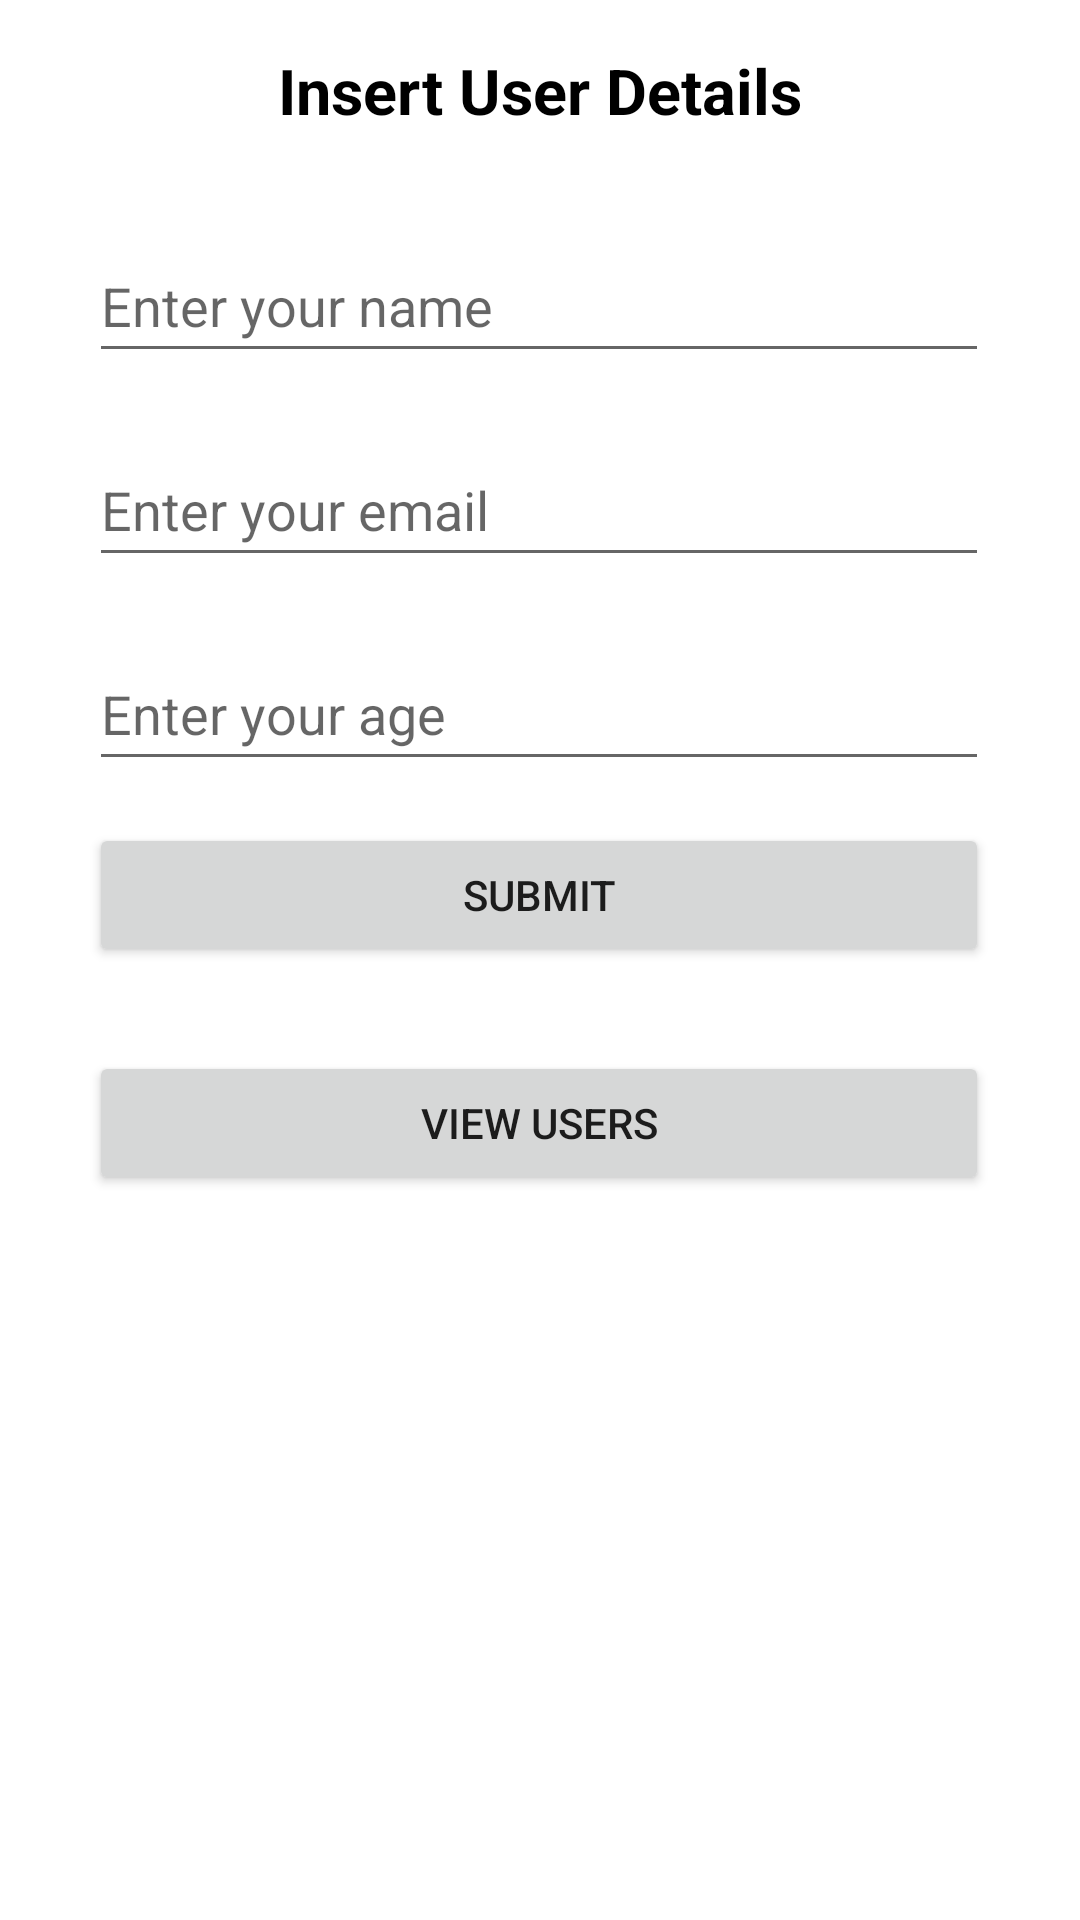

This screen was rendered from an Android layout file. Write that file and the resources it references.
<!-- AndroidManifest.xml: application theme Theme.RecycleViewWithFirebase -->
<!-- res/layout/activity_main.xml -->
<?xml version="1.0" encoding="utf-8"?>
<androidx.constraintlayout.widget.ConstraintLayout xmlns:android="http://schemas.android.com/apk/res/android"
    xmlns:app="http://schemas.android.com/apk/res-auto"
    xmlns:tools="http://schemas.android.com/tools"
    android:layout_width="match_parent"
    android:layout_height="match_parent"
    tools:context=".MainActivity">

    <TextView
        android:id="@+id/textView"
        android:layout_width="wrap_content"
        android:layout_height="wrap_content"
        android:layout_marginStart="177dp"
        android:layout_marginTop="16dp"
        android:layout_marginEnd="176dp"
        android:text="Insert User Details"
        android:textColor="#000000"
        android:textSize="21sp"
        android:textStyle="bold"
        app:layout_constraintEnd_toEndOf="parent"
        app:layout_constraintHorizontal_bias="0.504"
        app:layout_constraintStart_toStartOf="parent"
        app:layout_constraintTop_toTopOf="parent" />

    <EditText
        android:id="@+id/etName"
        android:layout_width="wrap_content"
        android:layout_height="wrap_content"
        android:layout_marginStart="55dp"
        android:layout_marginTop="32dp"
        android:layout_marginEnd="56dp"
        android:width="300dp"
        android:ems="10"
        android:hint="Enter your name"
        android:inputType="textPersonName"
        android:minHeight="48dp"
        app:layout_constraintEnd_toEndOf="parent"
        app:layout_constraintStart_toStartOf="parent"
        app:layout_constraintTop_toBottomOf="@+id/textView" />

    <Button
        android:id="@+id/btnSubmit"
        android:layout_width="wrap_content"
        android:layout_height="wrap_content"
        android:layout_marginStart="55dp"
        android:layout_marginTop="14dp"
        android:layout_marginEnd="56dp"
        android:width="300dp"
        android:text="Submit"
        app:layout_constraintEnd_toEndOf="parent"
        app:layout_constraintStart_toStartOf="parent"
        app:layout_constraintTop_toBottomOf="@+id/etAge" />

    <Button
        android:id="@+id/btnView"
        android:layout_width="wrap_content"
        android:layout_height="wrap_content"
        android:layout_marginStart="55dp"
        android:layout_marginTop="28dp"
        android:layout_marginEnd="56dp"
        android:width="300dp"
        android:text="View Users"
        app:layout_constraintEnd_toEndOf="parent"
        app:layout_constraintStart_toStartOf="parent"
        app:layout_constraintTop_toBottomOf="@+id/btnSubmit" />

    <EditText
        android:id="@+id/etAge"
        android:layout_width="wrap_content"
        android:layout_height="wrap_content"
        android:layout_marginStart="55dp"
        android:layout_marginTop="20dp"
        android:layout_marginEnd="56dp"
        android:width="300dp"
        android:ems="10"
        android:hint="Enter your age"
        android:inputType="number"
        android:minHeight="48dp"
        app:layout_constraintEnd_toEndOf="parent"
        app:layout_constraintStart_toStartOf="parent"
        app:layout_constraintTop_toBottomOf="@+id/etEmail" />

    <EditText
        android:id="@+id/etEmail"
        android:layout_width="wrap_content"
        android:layout_height="wrap_content"
        android:layout_marginStart="55dp"
        android:layout_marginTop="20dp"
        android:layout_marginEnd="56dp"
        android:width="300dp"
        android:ems="10"
        android:hint="Enter your email"
        android:inputType="textEmailAddress"
        android:minHeight="48dp"
        app:layout_constraintEnd_toEndOf="parent"
        app:layout_constraintStart_toStartOf="parent"
        app:layout_constraintTop_toBottomOf="@+id/etName" />

</androidx.constraintlayout.widget.ConstraintLayout>
<!-- resources referenced by this layout -->
<resources>
  <style name="Theme.RecycleViewWithFirebase" parent="Theme.MaterialComponents.DayNight.DarkActionBar">
          
          <item name="colorPrimary">@color/purple_500</item>
          <item name="colorPrimaryVariant">@color/purple_700</item>
          <item name="colorOnPrimary">@color/white</item>
          
          <item name="colorSecondary">@color/teal_200</item>
          <item name="colorSecondaryVariant">@color/teal_700</item>
          <item name="colorOnSecondary">@color/black</item>
          
          <item name="android:statusBarColor">?attr/colorPrimaryVariant</item>
          
      </style>
  <!-- not gathered from this repository: default colours our renderer supplied (Android Studio template values) -->
  <color name="purple_500">#FF6200EE</color>
  <color name="purple_700">#FF3700B3</color>
  <color name="teal_200">#FF03DAC5</color>
  <color name="teal_700">#FF018786</color>
  <color name="black">#FF000000</color>
  <color name="white">#FFFFFFFF</color>
</resources>
